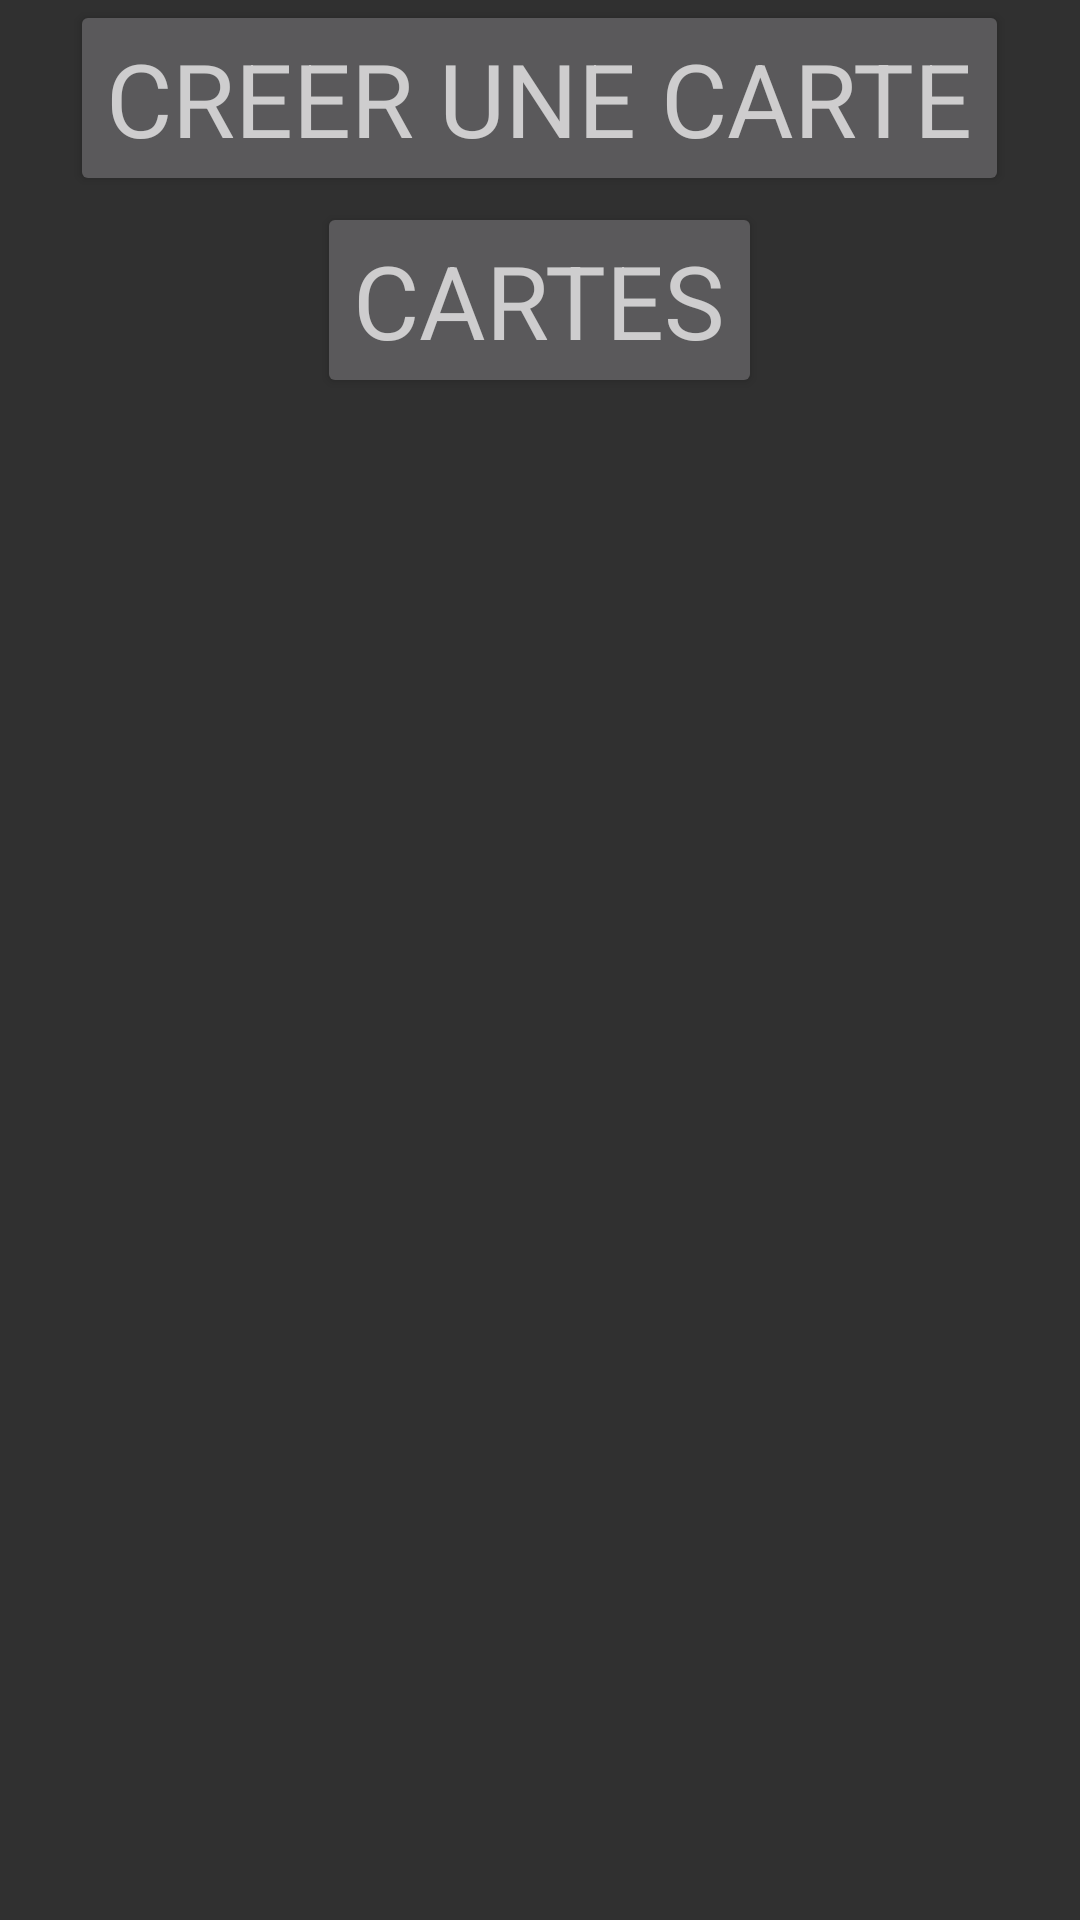

Layout XML and referenced resources for this Android screen:
<!-- AndroidManifest.xml: application theme AppTheme -->
<!-- res/layout/activity_bouton_creation_carte.xml -->
<?xml version="1.0" encoding="utf-8"?>
<RelativeLayout xmlns:android="http://schemas.android.com/apk/res/android"
    xmlns:app="http://schemas.android.com/apk/res-auto"
    xmlns:tools="http://schemas.android.com/tools"
    android:layout_width="match_parent"
    android:layout_height="match_parent"
    android:layout_centerHorizontal="false"
    tools:context=".ChoisirCreationCarte">

    <Button
        android:id="@+id/goCreerCarte"
        android:layout_width="wrap_content"
        android:layout_height="wrap_content"
        android:layout_centerHorizontal="true"
        android:gravity="center_horizontal"
        android:text="@string/creation_card"
        android:textAppearance="@style/TextAppearance.AppCompat.Display1"
        tools:ignore="MissingConstraints"
        tools:layout_editor_absoluteX="79dp"
        tools:layout_editor_absoluteY="198dp" />

    <Button
        android:id="@+id/button"
        android:layout_width="wrap_content"
        android:layout_height="wrap_content"
        android:layout_below="@+id/goCreerCarte"
        android:layout_centerHorizontal="true"
        android:layout_marginTop="2dp"
        android:gravity="center_horizontal"
        android:onClick="AfficherListe"
        android:text="@string/list_created_cards"
        android:textAppearance="@style/TextAppearance.AppCompat.Display1"
        tools:ignore="MissingConstraints"
        tools:layout_editor_absoluteX="79dp"
        tools:layout_editor_absoluteY="500dp" />


</RelativeLayout>
<!-- resources referenced by this layout -->
<resources>
  <string name="creation_card">CREER UNE CARTE</string>
  <string name="list_created_cards">CARTES</string>
  <style name="AppTheme" parent="Theme.AppCompat.NoActionBar">
          
          <item name="colorPrimary">@color/myBlue</item>
          <item name="colorPrimaryDark">@color/colorPrimaryDark</item>
          <item name="colorAccent">@color/colorAccent</item>
      </style>
  <color name="myBlue">#D0030C4B</color>
  <color name="colorPrimaryDark">#D0030C4B</color>
  <color name="colorAccent">#FF9800</color>
</resources>
